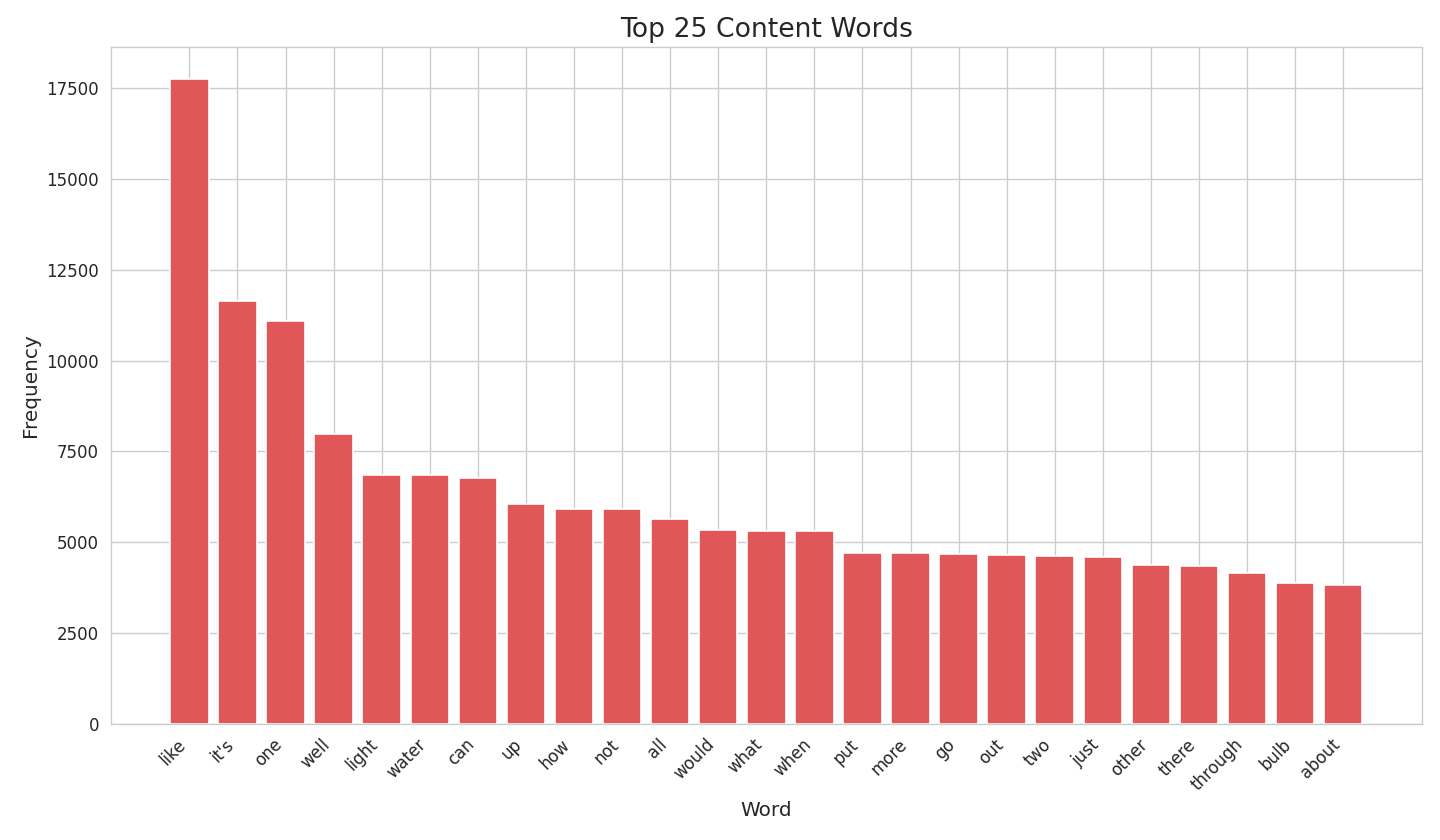

The data file committed next to this chart (first rows):
word	frequency
like	17740
it's	11640
one	11087
well	7992
light	6863
water	6841
can	6758
up	6040
how	5924
not	5916
all	5642
would	5348
what	5321
when	5316
put	4697
more	4693
go	4681
out	4648
two	4621
just	4582
other	4366
there	4355
through	4160
bulb	3884
about	3816
